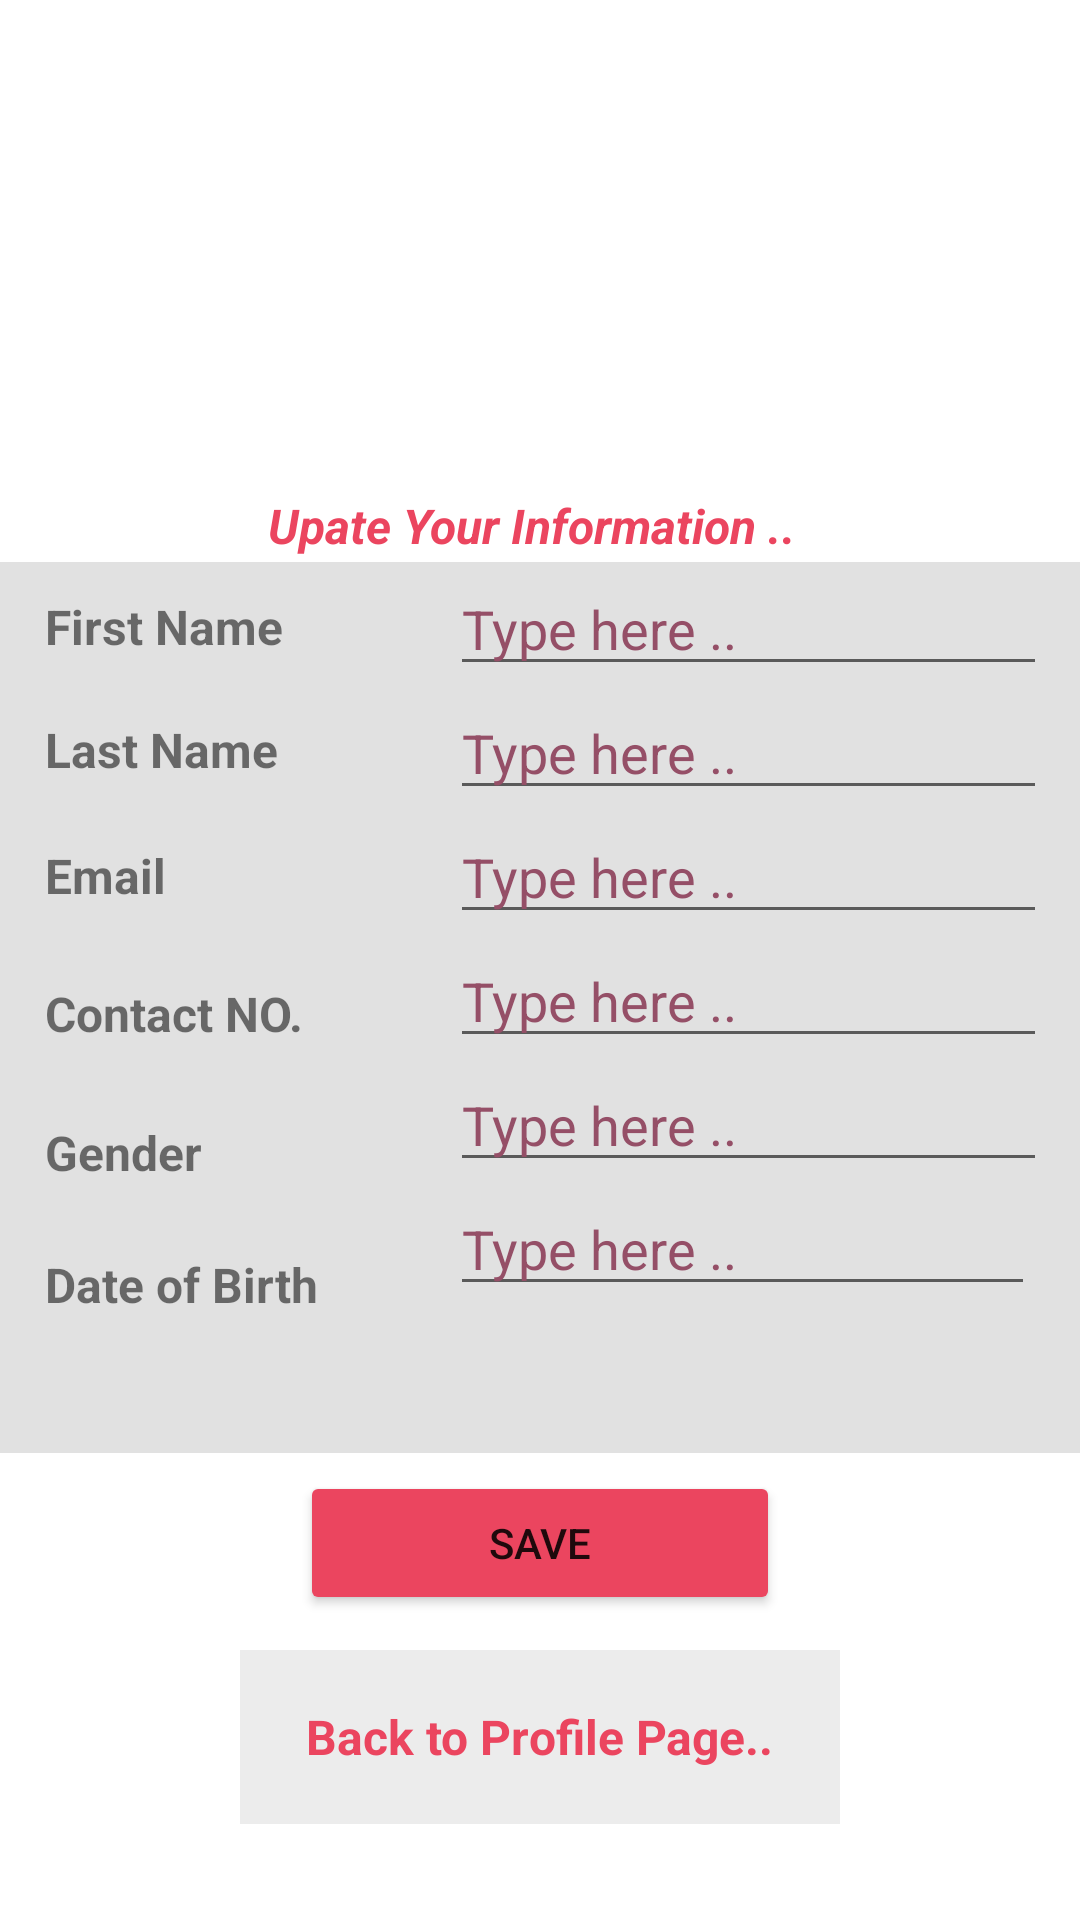

Layout XML and referenced resources for this Android screen:
<!-- AndroidManifest.xml: application theme Theme.Android_Projects -->
<!-- res/layout/activity_update_profile.xml -->
<?xml version="1.0" encoding="utf-8"?>
<androidx.constraintlayout.widget.ConstraintLayout xmlns:android="http://schemas.android.com/apk/res/android"
    xmlns:app="http://schemas.android.com/apk/res-auto"
    xmlns:tools="http://schemas.android.com/tools"
    android:layout_width="match_parent"
    android:layout_height="match_parent"
    android:layout_gravity="center|left"
    tools:context=".UpdateProfile">


    <LinearLayout
        android:id="@+id/linearLayout2"
        android:layout_width="wrap_content"
        android:layout_height="297dp"
        android:background="#E1E1E1"
        android:orientation="horizontal"
        android:padding="15dp"
        app:layout_constraintBottom_toBottomOf="parent"
        app:layout_constraintEnd_toEndOf="parent"
        app:layout_constraintHorizontal_bias="0.5"
        app:layout_constraintStart_toStartOf="parent"
        app:layout_constraintTop_toTopOf="parent"
        app:layout_constraintVertical_bias="0.546">

        <LinearLayout
            android:layout_width="105dp"
            android:layout_height="297dp"
            android:layout_gravity="center"
            android:orientation="vertical">

            <TextView
                android:id="@+id/name"

                style="@style/edittxt"
                android:layout_height="43dp"
                android:text="First Name " />

            <TextView
                android:id="@+id/lastnameLable"
                style="@style/edittxt"
                android:layout_width="match_parent"
                android:layout_height="39dp"
                android:text="Last Name " />

            <TextView
                android:id="@+id/email"

                style="@style/edittxt"
                android:layout_height="45dp"
                android:text="Email" />

            <TextView
                android:id="@+id/contact"

                style="@style/edittxt"
                android:layout_height="47dp"
                android:text="Contact NO." />

            <TextView
                android:id="@+id/gender"

                style="@style/edittxt"
                android:layout_height="46dp"
                android:text="Gender" />

            <TextView
                android:id="@+id/doblablee"
                style="@style/edittxt"
                android:layout_width="match_parent"
                android:layout_height="42dp"
                android:text="Date of Birth" />

        </LinearLayout>

        <LinearLayout
            android:layout_width="wrap_content"
            android:layout_height="297dp"
            android:layout_gravity="center"
            android:orientation="vertical">

            <EditText
                android:id="@+id/nameEdit"
                style="@style/neweditDataStyle"
                android:layout_height="wrap_content"
                android:hint="Type here .." />

            <EditText
                android:id="@+id/lastnametxt"
                style="@style/neweditDataStyle"
                android:layout_width="200dp"
                android:layout_height="wrap_content"
                android:ems="10"
                android:hint="Type here .."
                android:inputType="textPersonName"
                android:textColorHint="#954F67"
                android:textSize="18sp" />

            <EditText

                android:id="@+id/emailEdit"
                style="@style/neweditDataStyle"
                android:layout_height="wrap_content"
                android:hint="Type here .." />

            <EditText
                android:id="@+id/contactEdit"
                style="@style/neweditDataStyle"
                android:layout_height="wrap_content"
                android:hint="Type here .." />

            <EditText
                android:id="@+id/genderEdit"
                style="@style/neweditDataStyle"
                android:layout_height="wrap_content"
                android:hint="Type here .." />

            <EditText
                android:id="@+id/dobtext"
                style="@style/neweditDataStyle"
                android:layout_width="wrap_content"
                android:layout_height="wrap_content"
                android:defaultFocusHighlightEnabled="false"
                android:ems="10"
                android:hint="Type here .."
                android:inputType="textPersonName" />
        </LinearLayout>
    </LinearLayout>

    <ImageView
        android:id="@+id/imageView"
        android:layout_width="361dp"
        android:layout_height="131dp"
        app:layout_constraintBottom_toBottomOf="parent"
        app:layout_constraintEnd_toEndOf="parent"
        app:layout_constraintHorizontal_bias="0.5"
        app:layout_constraintStart_toStartOf="parent"
        app:layout_constraintTop_toTopOf="parent"
        app:layout_constraintVertical_bias="0.06"
        app:srcCompat="@drawable/update" />

    <TextView
        android:id="@+id/textView11"
        android:layout_width="wrap_content"
        android:layout_height="49dp"
        android:gravity="center|left"
        android:text="Upate Your Information .. "
        android:textColor="@color/primary"
        android:textSize="16sp"
        android:textStyle="bold|italic"
        app:layout_constraintBottom_toBottomOf="parent"
        app:layout_constraintEnd_toEndOf="parent"
        app:layout_constraintHorizontal_bias="0.497"
        app:layout_constraintStart_toStartOf="parent"
        app:layout_constraintTop_toTopOf="parent"
        app:layout_constraintVertical_bias="0.255" />

    <Button
        android:id="@+id/save"
        android:layout_width="160dp"
        android:layout_height="wrap_content"
        android:backgroundTint="@color/primary"
        android:backgroundTintMode="src_in"
        android:text="save"
        app:layout_constraintBottom_toBottomOf="parent"
        app:layout_constraintEnd_toEndOf="parent"
        app:layout_constraintHorizontal_bias="0.5"
        app:layout_constraintStart_toStartOf="parent"
        app:layout_constraintTop_toTopOf="parent"
        app:layout_constraintVertical_bias="0.828" />

    <TextView
        android:id="@+id/textView7"
        android:layout_width="wrap_content"
        android:layout_height="58dp"
        android:background="#9FE1E1E1"
        android:gravity="center|left"
        android:paddingLeft="22dp"
        android:paddingRight="22dp"
        android:text="Back to Profile Page.."
        android:textColor="@color/primary"
        android:textSize="16sp"
        android:textStyle="bold"
        app:layout_constraintBottom_toBottomOf="parent"
        app:layout_constraintEnd_toEndOf="parent"
        app:layout_constraintHorizontal_bias="0.5"
        app:layout_constraintStart_toStartOf="parent"
        app:layout_constraintTop_toTopOf="parent"
        app:layout_constraintVertical_bias="0.945" />

</androidx.constraintlayout.widget.ConstraintLayout>
<!-- resources referenced by this layout -->
<resources>
  <color name="primary">#EB455F</color>
  <style name="edittxt">
          <item name="android:layout_width">100dp</item>
          <item name="android:layout_height">60dp</item>
          <item name="android:gravity">center|left</item>
          <item name="android:textSize">16sp</item>
          <item name="android:textStyle">bold</item>
      </style>
  <style name="neweditDataStyle">
          <item name="android:layout_width">200dp</item>
          <item name="android:layout_height">60dp</item>
          <item name="android:layout_marginStart">30dp</item>
          <item name="android:textColorHint">#954F67</item>
      </style>
  <style name="Theme.Android_Projects" parent="Theme.MaterialComponents.DayNight.NoActionBar">
          
          <item name="colorPrimary">@color/primary</item>
          <item name="colorPrimaryVariant">@color/primary</item>
          <item name="colorOnPrimary">@color/white</item>
          
          <item name="colorSecondary">@color/secondary1</item>
          <item name="colorSecondaryVariant">@color/secondary2</item>
          <item name="colorOnSecondary">@color/black</item>
          
          <item name="android:statusBarColor">?attr/colorPrimaryVariant</item>
          
      </style>
  <color name="white">#FFFFFFFF</color>
  <color name="secondary1">#2B3467</color>
  <color name="secondary2">#BAD7E9</color>
  <color name="black">#FF000000</color>
</resources>
